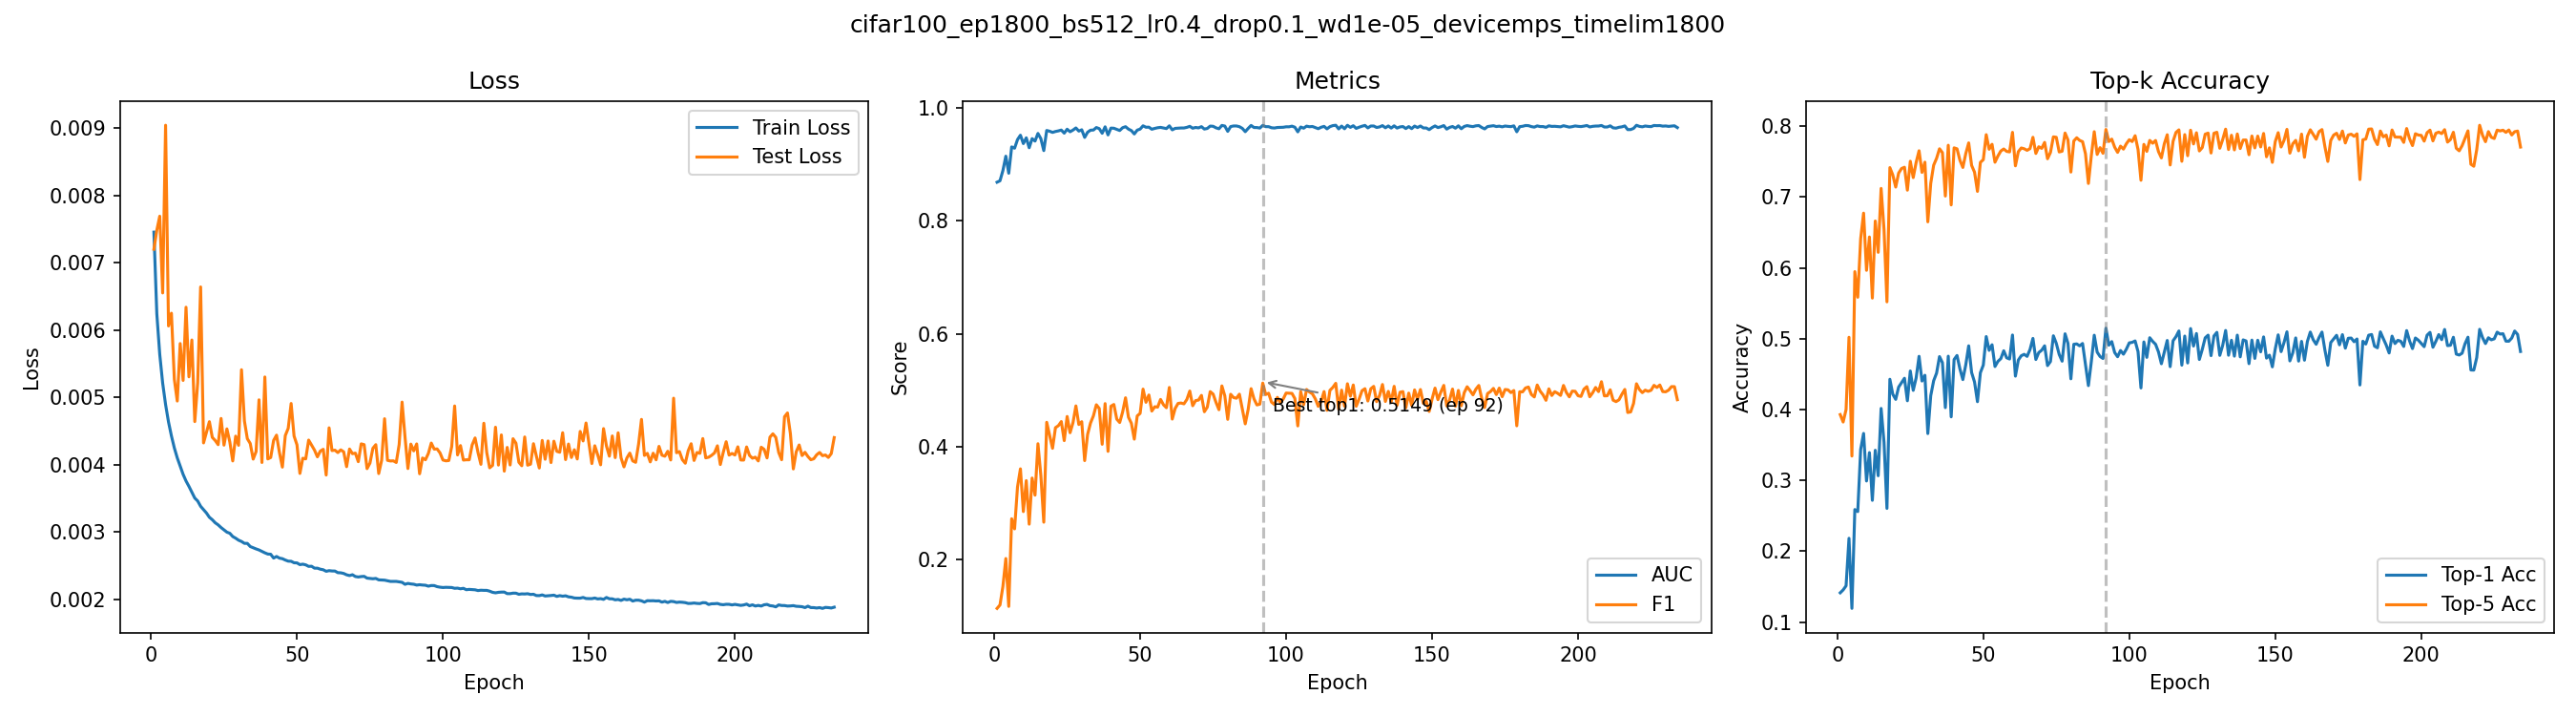

The table this chart was drawn from, first rows:
epoch, train_loss, test_loss, auc, f1, top1_acc, top5_acc
1, 0.007454, 0.007199, 0.8687, 0.1132, 0.1412, 0.3929
2, 0.006239, 0.007483, 0.8712, 0.1192, 0.1453, 0.3824
3, 0.005638, 0.00769, 0.8894, 0.1521, 0.1511, 0.4
4, 0.005212, 0.00655, 0.9148, 0.2016, 0.2182, 0.5021
5, 0.004893, 0.00904, 0.8846, 0.1167, 0.1192, 0.3344
6, 0.004635, 0.006061, 0.9312, 0.2721, 0.2588, 0.5948
7, 0.004428, 0.00625, 0.929, 0.2541, 0.2559, 0.5586
8, 0.004249, 0.005267, 0.9442, 0.3284, 0.3438, 0.6414
9, 0.004102, 0.004946, 0.952, 0.3606, 0.3663, 0.6774
10, 0.003978, 0.0058, 0.9372, 0.2848, 0.2991, 0.5966
11, 0.003857, 0.005252, 0.9473, 0.3396, 0.3392, 0.6437
12, 0.003759, 0.006338, 0.9298, 0.2624, 0.2718, 0.5574
13, 0.003679, 0.005305, 0.9459, 0.3442, 0.3425, 0.6663
14, 0.003592, 0.005852, 0.9416, 0.3139, 0.3065, 0.622
15, 0.003505, 0.00464, 0.9552, 0.4051, 0.4016, 0.7123
16, 0.003461, 0.005216, 0.9459, 0.3486, 0.3537, 0.6543
17, 0.003383, 0.00664, 0.9247, 0.2659, 0.2604, 0.5521
18, 0.003333, 0.004324, 0.9604, 0.4431, 0.4428, 0.7417
19, 0.003283, 0.00448, 0.9591, 0.4202, 0.4216, 0.7313
20, 0.00322, 0.004639, 0.957, 0.397, 0.4144, 0.7142
21, 0.003184, 0.004406, 0.9586, 0.4335, 0.4317, 0.7339
22, 0.003138, 0.00436, 0.9597, 0.4371, 0.4379, 0.7404
23, 0.003107, 0.004298, 0.9611, 0.4444, 0.4442, 0.7422
24, 0.003068, 0.004687, 0.9557, 0.4106, 0.4124, 0.7098
25, 0.003033, 0.004291, 0.9626, 0.4534, 0.4545, 0.7507
26, 0.002999, 0.004533, 0.9581, 0.4246, 0.4271, 0.7276
27, 0.002983, 0.004338, 0.9611, 0.4423, 0.4447, 0.7491
28, 0.002934, 0.004056, 0.9649, 0.4721, 0.4752, 0.7655
29, 0.002909, 0.004425, 0.9593, 0.4391, 0.4403, 0.7349
30, 0.00288, 0.004289, 0.9616, 0.4442, 0.4484, 0.7494
31, 0.002861, 0.005411, 0.9481, 0.3751, 0.3661, 0.6651
32, 0.002833, 0.00465, 0.9572, 0.4215, 0.4196, 0.7195
33, 0.002832, 0.004387, 0.9609, 0.4417, 0.4407, 0.7451
34, 0.002786, 0.004315, 0.9612, 0.4545, 0.4515, 0.7548
35, 0.002767, 0.004084, 0.9656, 0.4742, 0.4748, 0.7683
36, 0.00275, 0.004196, 0.9637, 0.4677, 0.4662, 0.7628
37, 0.002735, 0.004964, 0.9554, 0.4041, 0.4027, 0.7015
38, 0.002714, 0.004033, 0.9669, 0.4762, 0.4754, 0.7733
39, 0.002692, 0.005303, 0.9525, 0.3915, 0.3897, 0.689
40, 0.002674, 0.004086, 0.9646, 0.4715, 0.4707, 0.7696
41, 0.002671, 0.004107, 0.9644, 0.4747, 0.4764, 0.7682
42, 0.002615, 0.004361, 0.9624, 0.4487, 0.4572, 0.752
43, 0.002638, 0.004439, 0.9603, 0.4427, 0.4423, 0.7419
44, 0.002614, 0.00418, 0.9653, 0.4612, 0.4633, 0.7615
45, 0.002605, 0.003965, 0.9671, 0.4865, 0.49, 0.7766
46, 0.002585, 0.004433, 0.9628, 0.4521, 0.4522, 0.7448
47, 0.002569, 0.004541, 0.9602, 0.4414, 0.4389, 0.7352
48, 0.002567, 0.004909, 0.9542, 0.4132, 0.4111, 0.7081
49, 0.002545, 0.004426, 0.961, 0.4544, 0.452, 0.7491
50, 0.002543, 0.004296, 0.9628, 0.4589, 0.4628, 0.7529
51, 0.002517, 0.003871, 0.9686, 0.5019, 0.5031, 0.7882
52, 0.002524, 0.004096, 0.9661, 0.4785, 0.4836, 0.7676
53, 0.002514, 0.004087, 0.9662, 0.4914, 0.4915, 0.7746
54, 0.002491, 0.004366, 0.9626, 0.463, 0.4608, 0.7493
55, 0.002493, 0.004292, 0.9641, 0.4706, 0.468, 0.758
56, 0.002465, 0.004217, 0.9652, 0.47, 0.4719, 0.7651
57, 0.002464, 0.004117, 0.9659, 0.4836, 0.483, 0.768
58, 0.002449, 0.004203, 0.9649, 0.4741, 0.4731, 0.7646
59, 0.002441, 0.004229, 0.9638, 0.4689, 0.4714, 0.7639
60, 0.002418, 0.003847, 0.9686, 0.5048, 0.5053, 0.7915
... 174 more rows
